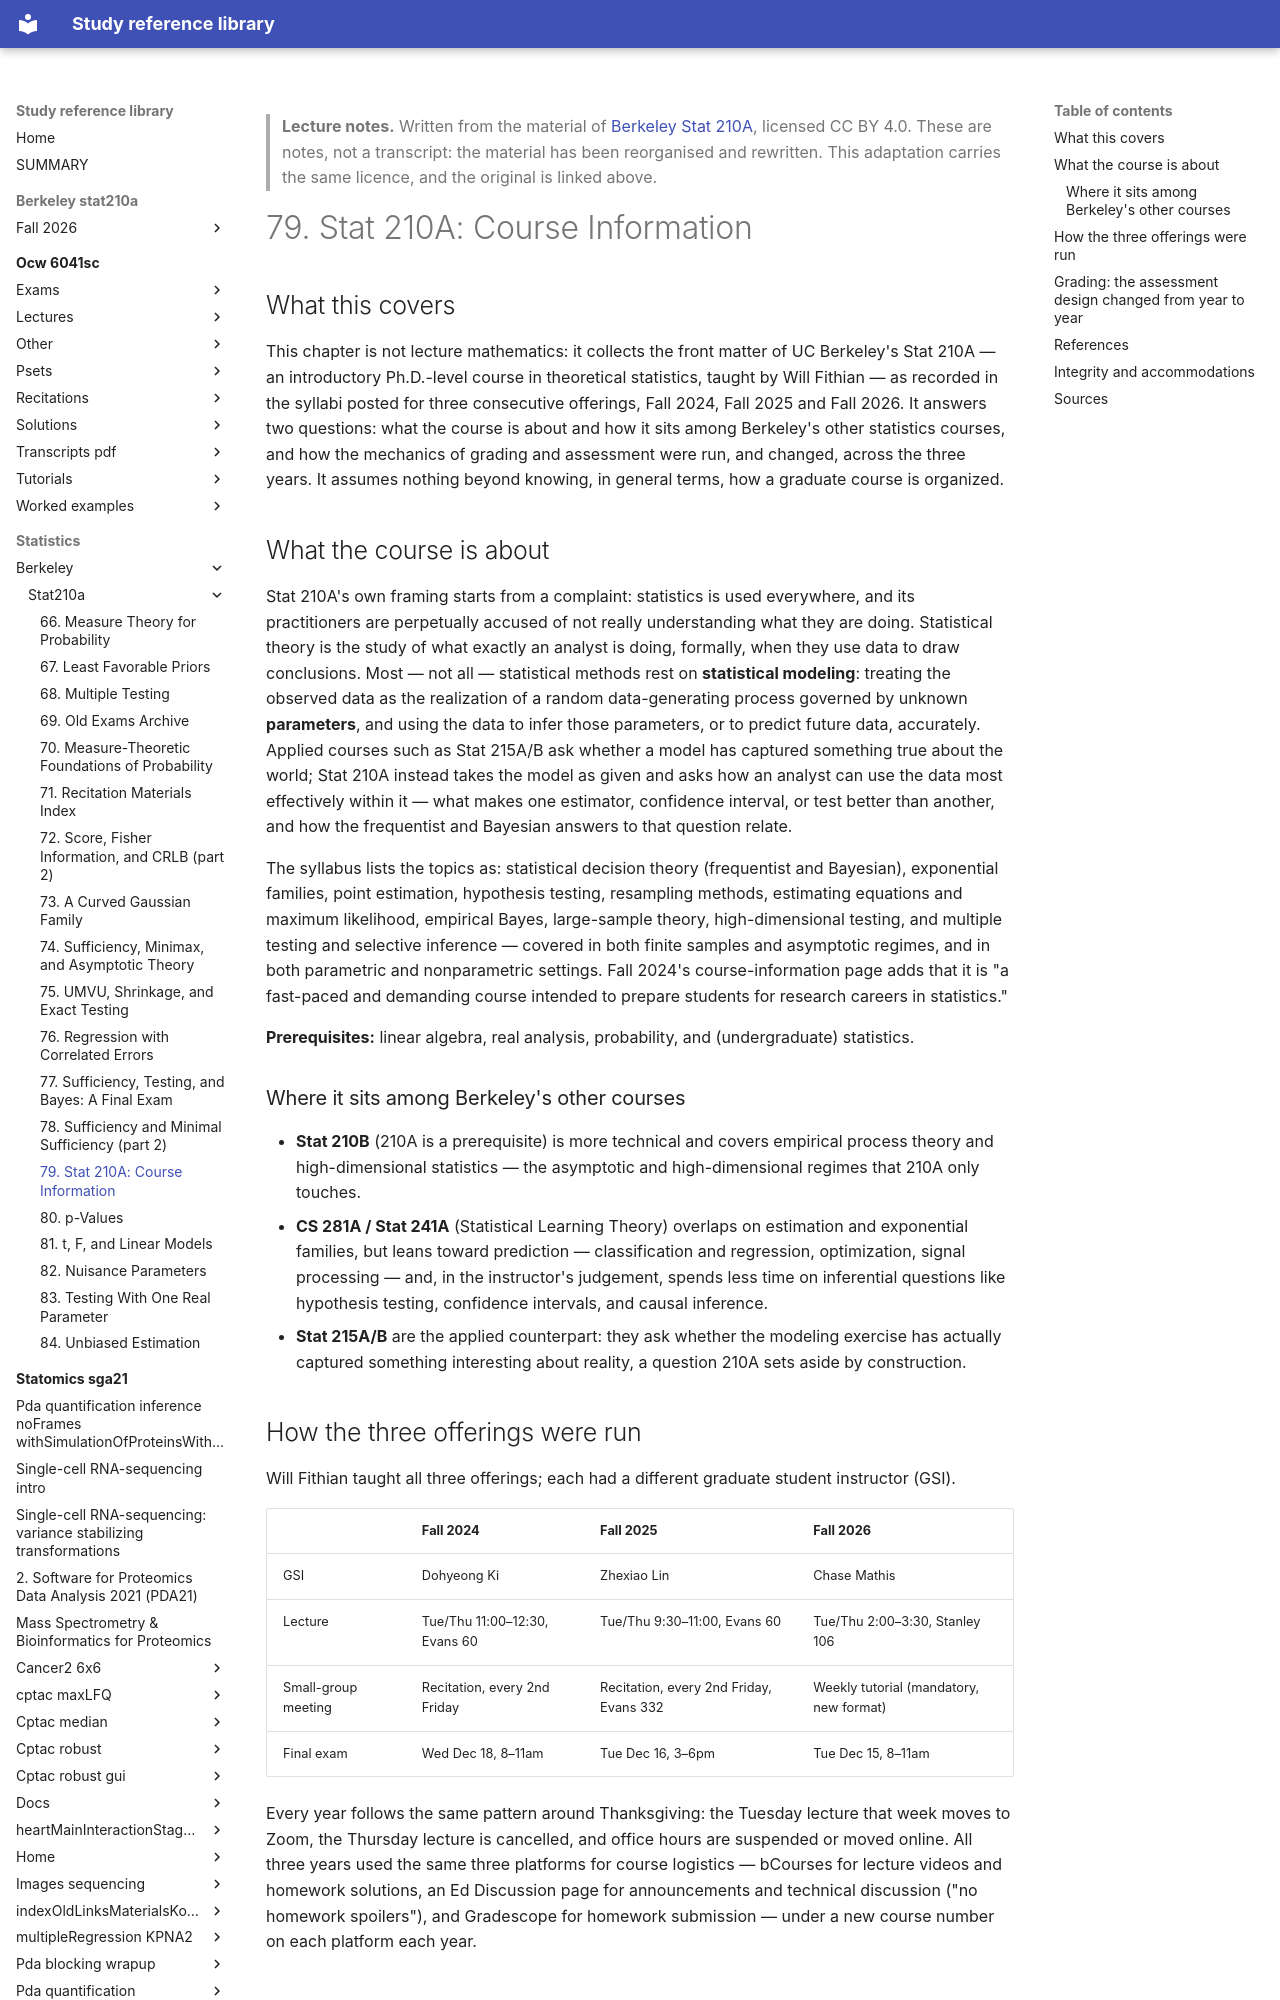

repository: Claptar/knowledge-base-library · page: statistics/berkeley/stat210a/79-stat-210a-course-information/index.html · generator: mkdocs

---
title: "79. Stat 210A: Course Information"
course: "Berkeley Stat 210A"
chapter: 79
source: "https://github.com/berkeley-stat210a"
licence: "CC BY 4.0"
written: "2026-09-20"
---

> **Lecture notes.** Written from the material of [Berkeley Stat 210A](https://github.com/berkeley-stat210a), licensed CC BY 4.0. These are notes, not a transcript: the material has been reorganised and rewritten. This adaptation carries the same licence, and the original is linked above.

# 79. Stat 210A: Course Information

## What this covers

This chapter is not lecture mathematics: it collects the front matter of UC Berkeley's Stat 210A —
an introductory Ph.D.-level course in theoretical statistics, taught by Will Fithian — as recorded
in the syllabi posted for three consecutive offerings, Fall 2024, Fall 2025 and Fall 2026. It
answers two questions: what the course is about and how it sits among Berkeley's other statistics
courses, and how the mechanics of grading and assessment were run, and changed, across the three
years. It assumes nothing beyond knowing, in general terms, how a graduate course is organized.

## What the course is about

Stat 210A's own framing starts from a complaint: statistics is used everywhere, and its
practitioners are perpetually accused of not really understanding what they are doing. Statistical
theory is the study of what exactly an analyst is doing, formally, when they use data to draw
conclusions. Most — not all — statistical methods rest on **statistical modeling**: treating the
observed data as the realization of a random data-generating process governed by unknown
**parameters**, and using the data to infer those parameters, or to predict future data, accurately.
Applied courses such as Stat 215A/B ask whether a model has captured something true about the
world; Stat 210A instead takes the model as given and asks how an analyst can use the data most
effectively within it — what makes one estimator, confidence interval, or test better than another,
and how the frequentist and Bayesian answers to that question relate.

The syllabus lists the topics as: statistical decision theory (frequentist and Bayesian),
exponential families, point estimation, hypothesis testing, resampling methods, estimating
equations and maximum likelihood, empirical Bayes, large-sample theory, high-dimensional testing,
and multiple testing and selective inference — covered in both finite samples and asymptotic
regimes, and in both parametric and nonparametric settings. Fall 2024's course-information page
adds that it is "a fast-paced and demanding course intended to prepare students for research
careers in statistics."

**Prerequisites:** linear algebra, real analysis, probability, and (undergraduate) statistics.

### Where it sits among Berkeley's other courses

- **Stat 210B** (210A is a prerequisite) is more technical and covers empirical process theory and
  high-dimensional statistics — the asymptotic and high-dimensional regimes that 210A only touches.
- **CS 281A / Stat 241A** (Statistical Learning Theory) overlaps on estimation and exponential
  families, but leans toward prediction — classification and regression, optimization, signal
  processing — and, in the instructor's judgement, spends less time on inferential questions like
  hypothesis testing, confidence intervals, and causal inference.
- **Stat 215A/B** are the applied counterpart: they ask whether the modeling exercise has actually
  captured something interesting about reality, a question 210A sets aside by construction.

## How the three offerings were run

Will Fithian taught all three offerings; each had a different graduate student instructor (GSI).

| | Fall 2024 | Fall 2025 | Fall 2026 |
|---|---|---|---|
| GSI | Dohyeong Ki | Zhexiao Lin | Chase Mathis |
| Lecture | Tue/Thu 11:00–12:30, Evans 60 | Tue/Thu 9:30–11:00, Evans 60 | Tue/Thu 2:00–3:30, Stanley 106 |
| Small-group meeting | Recitation, every 2nd Friday | Recitation, every 2nd Friday, Evans 332 | Weekly tutorial (mandatory, new format) |
| Final exam | Wed Dec 18, 8–11am | Tue Dec 16, 3–6pm | Tue Dec 15, 8–11am |

Every year follows the same pattern around Thanksgiving: the Tuesday lecture that week moves to
Zoom, the Thursday lecture is cancelled, and office hours are suspended or moved online. All three
years used the same three platforms for course logistics — bCourses for lecture videos and
homework solutions, an Ed Discussion page for announcements and technical discussion ("no homework
spoilers"), and Gradescope for homework submission — under a new course number on each platform
each year.
